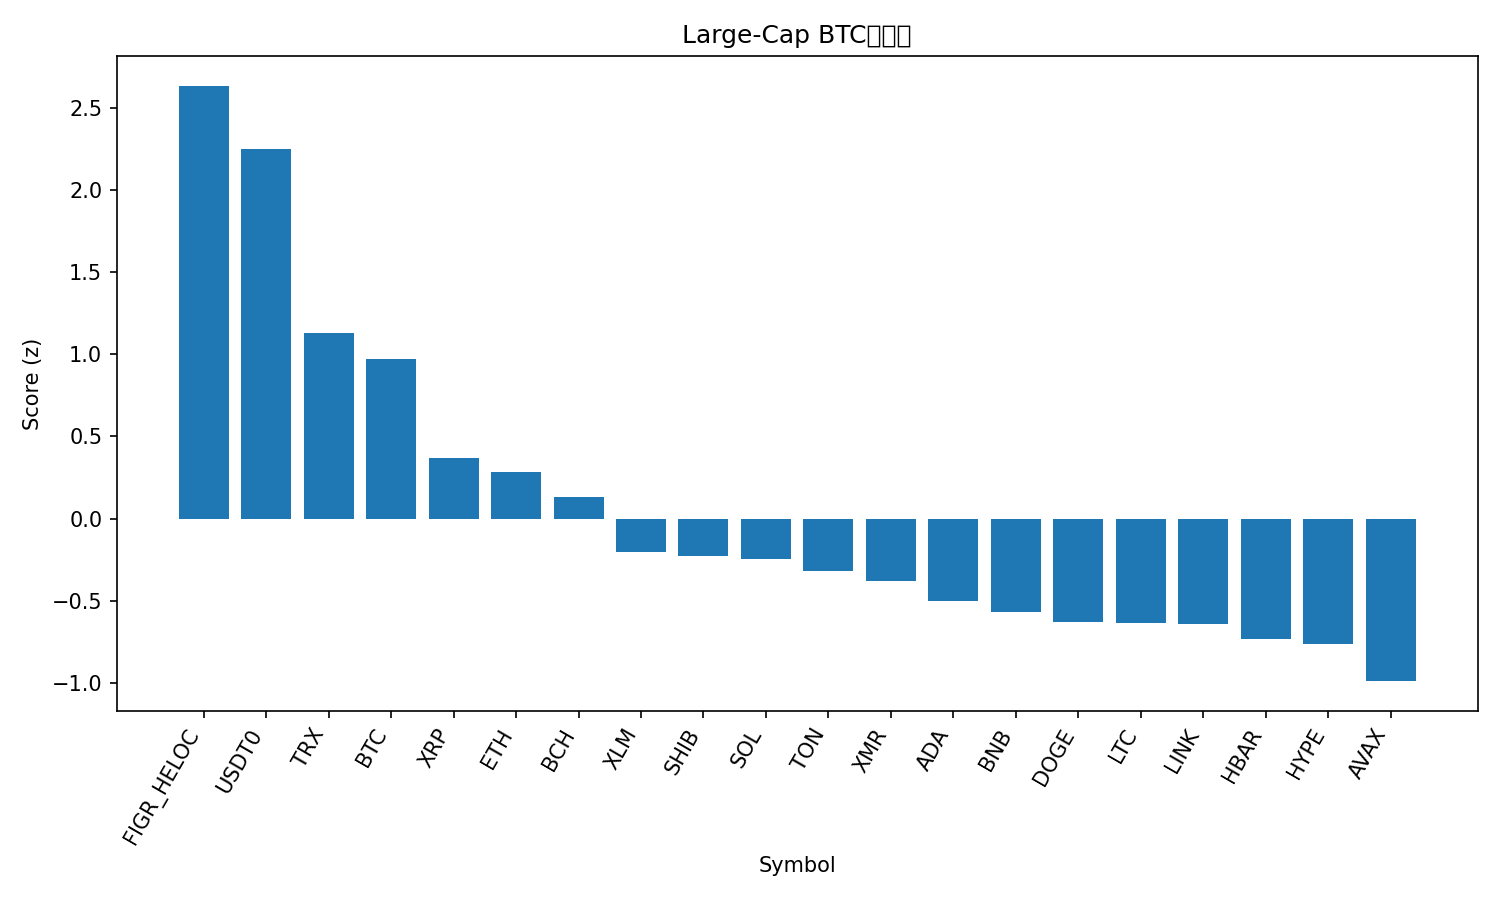

The data file committed next to this chart (first rows):
rank, name, symbol, price_btc, price_usd, pct_1h_btc, pct_24h_btc, pct_7d_btc, market_cap_rank, market_cap_usd, volume_usd, score
1, Figure Heloc, FIGR_HELOC, 9.8e-06, 1.043, 1.842, 6.848, 15.5, 13, 13612027470, 125061690, 2.638
2, USDT0, USDT0, 9.37e-06, 0.9977, 1.61, 4.385, 13.83, 28, 7643473048, 620586958, 2.252
3, TRON, TRX, 2.92e-06, 0.3111, 0.01776, 1.114, 5.61, 9, 29502440574, 1002008116, 1.133
4, Bitcoin, BTC, 1.0, 106441, 0.0, 0.0, 0.0, 1, 2123114142157, 88656079233, 0.9751
5, XRP, XRP, 2.144e-05, 2.28, -0.693, -1.511, -7.652, 5, 136973758147, 7105874800, 0.3714
6, Ethereum, ETH, 0.03553, 3781, -1.167, -1.818, -1.099, 2, 457197757649, 45775522461, 0.2822
7, Bitcoin Cash, BCH, 0.004581, 487.5, -1.069, -2.538, -5.723, 19, 9762901220, 303083510, 0.1289
8, Stellar, XLM, 2.82e-06, 0.3003, -1.413, -3.646, -10.55, 20, 9687108562, 323907514, -0.2018
9, Shiba Inu, SHIB, 9.0204e-11, 9.6e-06, -1.61, -3.298, -9.443, 34, 5667894649, 225956542, -0.2269
10, Solana, SOL, 0.001686, 179.4, -1.718, -3.541, -6.812, 6, 98153118421, 10352529627, -0.2456
11, Toncoin, TON, 1.955e-05, 2.08, -1.874, -2.705, -12.98, 36, 5285432665, 229291534, -0.3214
12, Monero, XMR, 0.002715, 288.9, -1.596, -5.702, -2.646, 35, 5345174454, 187843962, -0.3816
13, Cardano, ADA, 5.81e-06, 0.6186, -1.952, -3.982, -13.98, 11, 22773573381, 1628324286, -0.5052
14, BNB, BNB, 0.01017, 1083, -2.456, -4.309, -2.674, 4, 152211317265, 4389996704, -0.5717
15, Dogecoin, DOGE, 1.7e-06, 0.1813, -2.036, -4.388, -17.11, 10, 27487655795, 3257602729, -0.6277
16, Litecoin, LTC, 0.000826, 87.9, -2.142, -3.435, -21.49, 31, 6766240689, 885679669, -0.6351
17, Chainlink, LINK, 0.0001562, 16.63, -2.202, -4.064, -15.74, 17, 11689428113, 1033303460, -0.6417
18, Hedera, HBAR, 1.53e-06, 0.1632, -2.22, -5.231, -12.91, 30, 6968303509, 320394263, -0.7344
19, Hyperliquid, HYPE, 0.0003293, 34.99, -2.995, -3.249, -8.562, 21, 9551479073, 718995681, -0.7656
20, Avalanche, AVAX, 0.0001857, 19.77, -2.374, -5.936, -20.86, 26, 8442908991, 891663600, -0.991
21, Sui, SUI, 2.259e-05, 2.4, -2.221, -6.548, -20.67, 25, 8765916025, 1780998498, -0.9923
